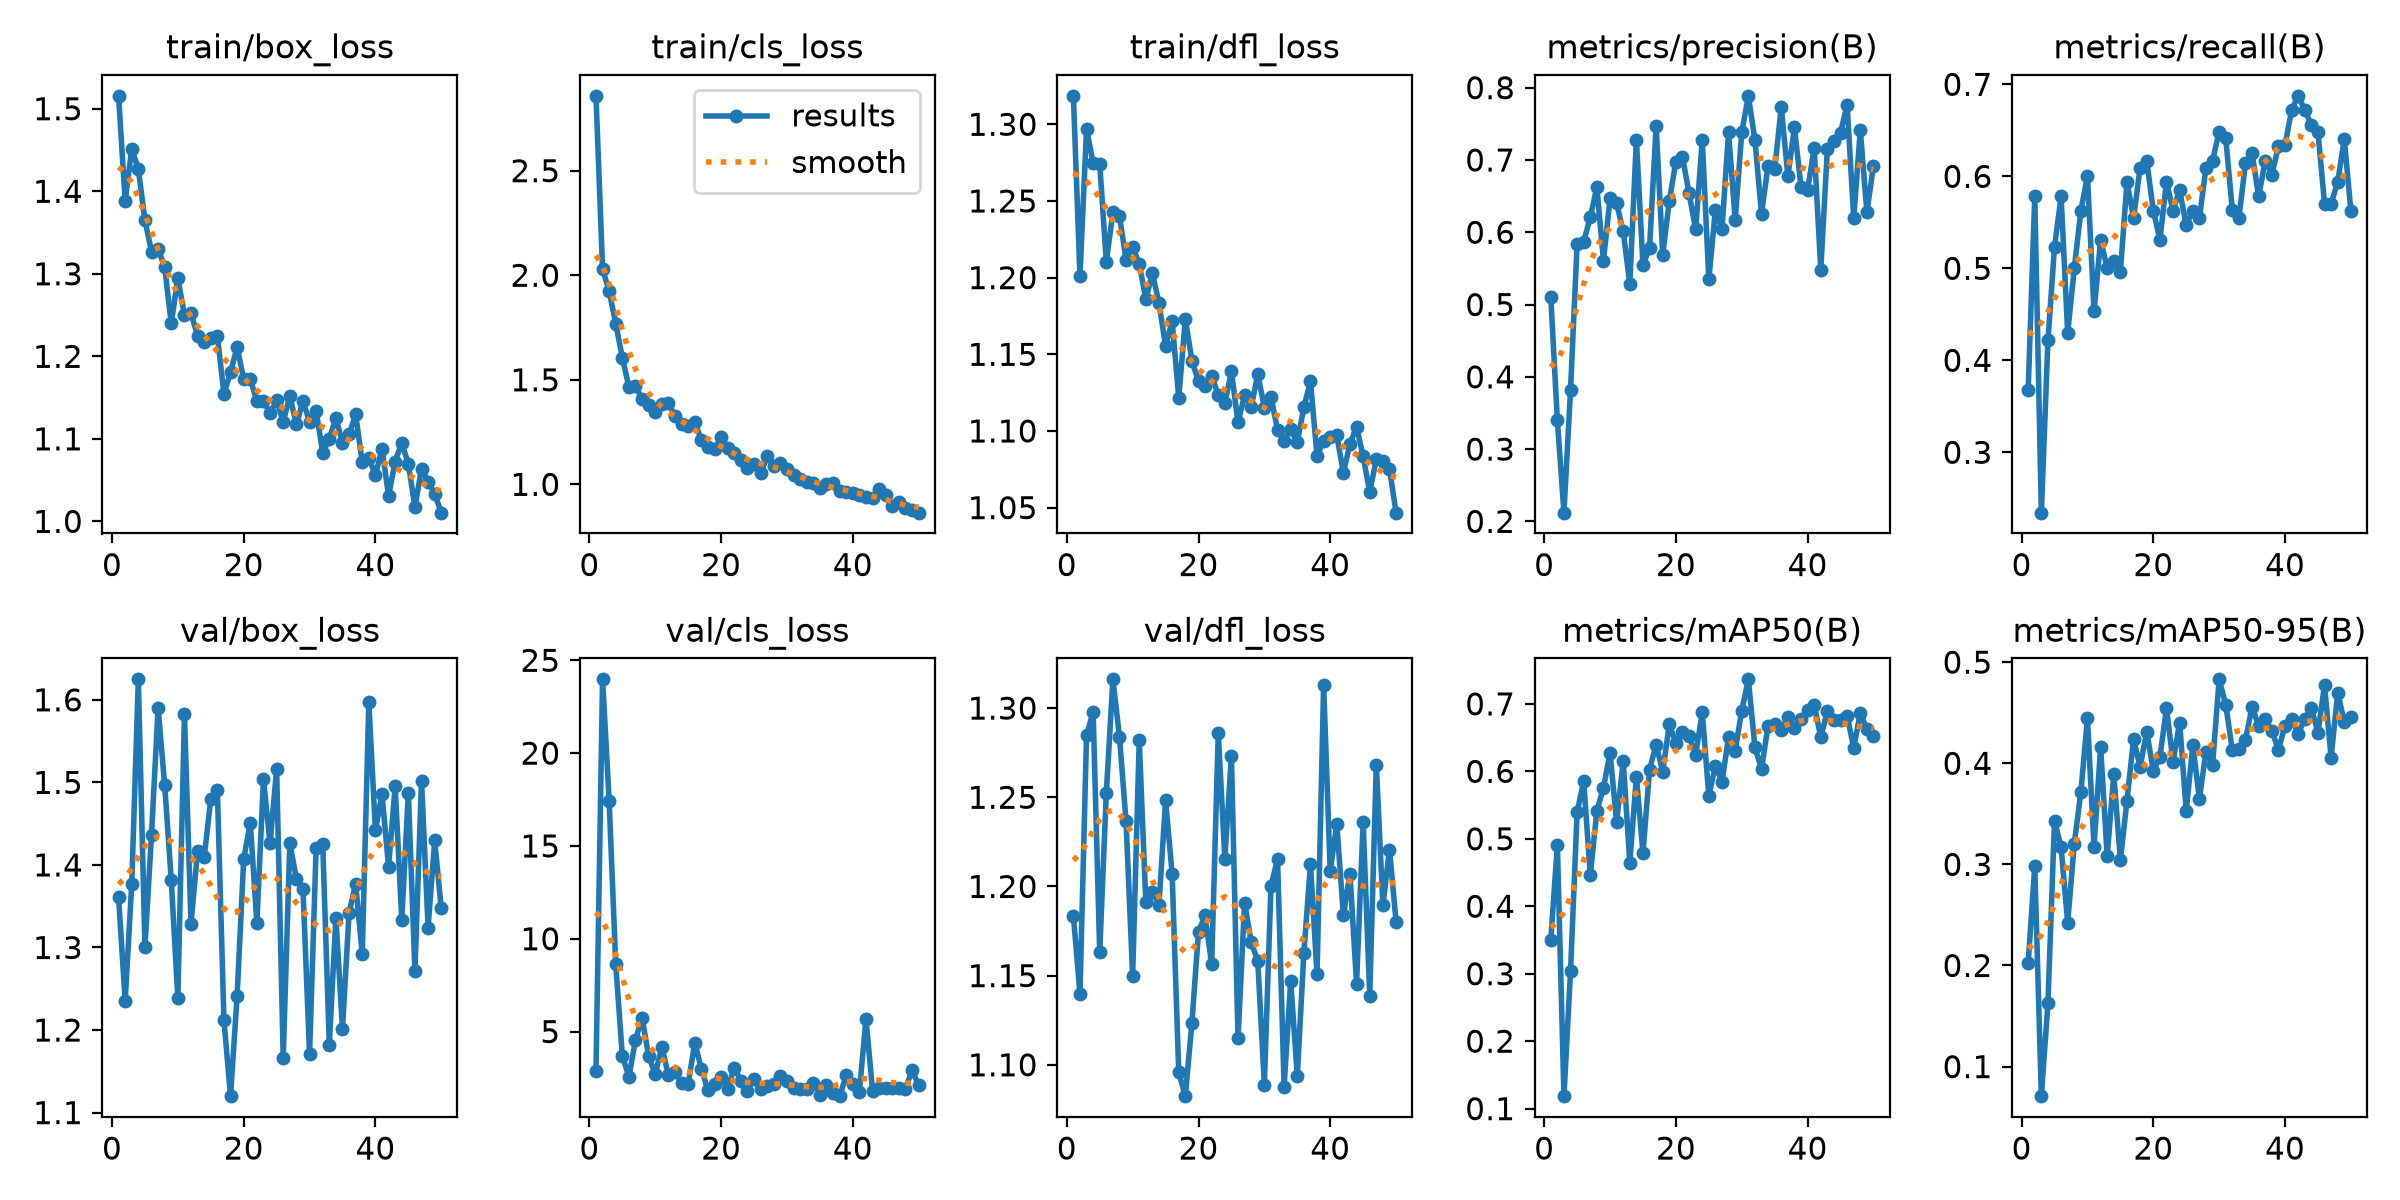

Data behind this chart, as committed beside it:
epoch, time, train/box_loss, train/cls_loss, train/dfl_loss, metrics/precision(B), metrics/recall(B), metrics/mAP50(B), metrics/mAP50-95(B), val/box_loss, val/cls_loss, val/dfl_loss, lr/pg0, lr/pg1, lr/pg2
1, 10.69, 1.516, 2.858, 1.319, 0.5108, 0.3672, 0.3494, 0.2024, 1.361, 2.871, 1.184, 0.0006528, 0.0006528, 0.0006528
2, 21.77, 1.388, 2.03, 1.201, 0.3397, 0.5781, 0.4912, 0.2985, 1.235, 23.97, 1.14, 0.001303, 0.001303, 0.001303
3, 36.33, 1.451, 1.924, 1.297, 0.2121, 0.2344, 0.1185, 0.07079, 1.377, 17.43, 1.285, 0.001937, 0.001937, 0.001937
4, 46.16, 1.427, 1.769, 1.275, 0.382, 0.4219, 0.3036, 0.1625, 1.625, 8.635, 1.298, 0.001926, 0.001926, 0.001926
5, 55.86, 1.365, 1.607, 1.274, 0.5837, 0.5234, 0.5393, 0.3433, 1.301, 3.69, 1.163, 0.001901, 0.001901, 0.001901
6, 65.73, 1.327, 1.465, 1.21, 0.5868, 0.5781, 0.5854, 0.3168, 1.437, 2.571, 1.252, 0.001876, 0.001876, 0.001876
7, 75.37, 1.331, 1.472, 1.243, 0.621, 0.4297, 0.4461, 0.2423, 1.59, 4.541, 1.316, 0.001852, 0.001852, 0.001852
8, 85.03, 1.308, 1.407, 1.24, 0.6624, 0.5, 0.5416, 0.3204, 1.497, 5.758, 1.284, 0.001827, 0.001827, 0.001827
9, 94.67, 1.24, 1.379, 1.212, 0.5609, 0.5625, 0.5757, 0.3716, 1.382, 3.672, 1.236, 0.001802, 0.001802, 0.001802
10, 104.5, 1.295, 1.344, 1.22, 0.6467, 0.6007, 0.6274, 0.4444, 1.239, 2.716, 1.15, 0.001777, 0.001777, 0.001777
11, 114.4, 1.25, 1.386, 1.209, 0.6402, 0.4531, 0.5247, 0.3177, 1.583, 4.176, 1.282, 0.001752, 0.001752, 0.001752
12, 124, 1.252, 1.39, 1.186, 0.6011, 0.5312, 0.6156, 0.4163, 1.329, 2.655, 1.191, 0.001728, 0.001728, 0.001728
13, 133.7, 1.225, 1.325, 1.203, 0.5289, 0.5, 0.4646, 0.3081, 1.417, 2.801, 1.197, 0.001703, 0.001703, 0.001703
14, 143.4, 1.218, 1.288, 1.183, 0.7282, 0.5078, 0.5922, 0.3892, 1.409, 2.256, 1.19, 0.001678, 0.001678, 0.001678
15, 153.1, 1.222, 1.277, 1.155, 0.5545, 0.4959, 0.4788, 0.3041, 1.48, 2.178, 1.248, 0.001654, 0.001654, 0.001654
16, 162.8, 1.225, 1.3, 1.172, 0.5786, 0.5938, 0.6026, 0.3629, 1.491, 4.394, 1.207, 0.001629, 0.001629, 0.001629
17, 172.5, 1.154, 1.211, 1.122, 0.747, 0.5547, 0.6396, 0.4236, 1.212, 3.005, 1.096, 0.001604, 0.001604, 0.001604
18, 182.3, 1.181, 1.177, 1.173, 0.5689, 0.6094, 0.5994, 0.3967, 1.12, 1.838, 1.082, 0.001579, 0.001579, 0.001579
19, 192, 1.212, 1.169, 1.146, 0.6434, 0.6172, 0.6701, 0.431, 1.241, 2.185, 1.124, 0.001554, 0.001554, 0.001554
20, 201.7, 1.172, 1.227, 1.132, 0.6978, 0.5625, 0.6416, 0.3927, 1.407, 2.531, 1.175, 0.00153, 0.00153, 0.00153
21, 211.4, 1.172, 1.173, 1.129, 0.704, 0.5312, 0.6577, 0.406, 1.451, 1.932, 1.184, 0.001505, 0.001505, 0.001505
22, 221.1, 1.146, 1.15, 1.136, 0.6539, 0.5938, 0.6522, 0.4544, 1.33, 3.056, 1.156, 0.00148, 0.00148, 0.00148
23, 231.1, 1.146, 1.118, 1.123, 0.604, 0.5625, 0.6246, 0.4016, 1.504, 2.339, 1.286, 0.001455, 0.001455, 0.001455
24, 240.8, 1.131, 1.079, 1.118, 0.7278, 0.5849, 0.6874, 0.4403, 1.426, 1.818, 1.216, 0.001431, 0.001431, 0.001431
25, 250.6, 1.147, 1.097, 1.139, 0.5349, 0.5469, 0.5633, 0.3529, 1.516, 2.459, 1.273, 0.001406, 0.001406, 0.001406
26, 260.4, 1.121, 1.054, 1.106, 0.631, 0.5625, 0.6083, 0.4177, 1.166, 1.889, 1.115, 0.001381, 0.001381, 0.001381
27, 270.1, 1.152, 1.136, 1.123, 0.6048, 0.5547, 0.5849, 0.365, 1.427, 2.079, 1.191, 0.001357, 0.001357, 0.001357
28, 279.8, 1.118, 1.09, 1.115, 0.7387, 0.6094, 0.6505, 0.4114, 1.383, 2.2, 1.169, 0.001332, 0.001332, 0.001332
29, 289.6, 1.146, 1.103, 1.137, 0.6166, 0.6172, 0.6306, 0.3986, 1.371, 2.607, 1.158, 0.001307, 0.001307, 0.001307
30, 299.3, 1.121, 1.072, 1.115, 0.738, 0.6484, 0.69, 0.483, 1.171, 2.363, 1.089, 0.001282, 0.001282, 0.001282
31, 309.3, 1.134, 1.046, 1.122, 0.7887, 0.6417, 0.7364, 0.4579, 1.421, 1.973, 1.2, 0.001257, 0.001257, 0.001257
32, 319, 1.083, 1.025, 1.101, 0.7275, 0.563, 0.6354, 0.4128, 1.425, 1.908, 1.216, 0.001233, 0.001233, 0.001233
33, 328.7, 1.1, 1.012, 1.094, 0.6258, 0.5547, 0.6035, 0.4137, 1.182, 1.902, 1.088, 0.001208, 0.001208, 0.001208
34, 338.5, 1.125, 1.004, 1.101, 0.6922, 0.6148, 0.6678, 0.4233, 1.336, 2.249, 1.147, 0.001183, 0.001183, 0.001183
35, 348.3, 1.095, 0.9845, 1.093, 0.6869, 0.625, 0.6703, 0.456, 1.202, 1.594, 1.094, 0.001159, 0.001159, 0.001159
36, 358.3, 1.106, 1, 1.115, 0.7734, 0.5781, 0.6611, 0.4365, 1.342, 2.115, 1.163, 0.001134, 0.001134, 0.001134
37, 368.2, 1.13, 1.004, 1.132, 0.6776, 0.6172, 0.6803, 0.4437, 1.377, 1.683, 1.213, 0.001109, 0.001109, 0.001109
38, 377.9, 1.071, 0.9691, 1.084, 0.745, 0.6016, 0.6648, 0.432, 1.292, 1.522, 1.151, 0.001084, 0.001084, 0.001084
39, 387.7, 1.077, 0.9647, 1.094, 0.6628, 0.6328, 0.6771, 0.4134, 1.597, 2.639, 1.313, 0.001059, 0.001059, 0.001059
40, 397.5, 1.056, 0.9605, 1.096, 0.6589, 0.6339, 0.6908, 0.4372, 1.442, 2.16, 1.209, 0.001035, 0.001035, 0.001035
41, 407.3, 1.088, 0.9484, 1.097, 0.7164, 0.6719, 0.6987, 0.4438, 1.486, 1.762, 1.235, 0.00101, 0.00101, 0.00101
42, 417, 1.031, 0.941, 1.073, 0.5482, 0.6875, 0.6505, 0.429, 1.398, 5.669, 1.184, 0.0009853, 0.0009853, 0.0009853
43, 426.8, 1.073, 0.9347, 1.091, 0.7147, 0.6719, 0.6899, 0.4439, 1.495, 1.824, 1.207, 0.0009605, 0.0009605, 0.0009605
44, 436.5, 1.095, 0.9769, 1.103, 0.7267, 0.6562, 0.6758, 0.4547, 1.334, 1.95, 1.145, 0.0009357, 0.0009357, 0.0009357
45, 446.3, 1.07, 0.9467, 1.083, 0.7379, 0.6484, 0.6759, 0.4301, 1.487, 1.956, 1.236, 0.000911, 0.000911, 0.000911
46, 456.1, 1.017, 0.8947, 1.06, 0.7766, 0.5703, 0.6826, 0.4772, 1.272, 1.963, 1.139, 0.0008862, 0.0008862, 0.0008862
47, 465.8, 1.064, 0.9144, 1.082, 0.6195, 0.5703, 0.6349, 0.4055, 1.502, 1.946, 1.268, 0.0008615, 0.0008615, 0.0008615
48, 475.6, 1.048, 0.8892, 1.08, 0.7417, 0.5938, 0.6865, 0.4699, 1.324, 1.929, 1.19, 0.0008368, 0.0008368, 0.0008368
49, 485.3, 1.033, 0.8787, 1.075, 0.6274, 0.6406, 0.6624, 0.4409, 1.43, 2.907, 1.221, 0.000812, 0.000812, 0.000812
50, 495.1, 1.011, 0.8647, 1.047, 0.6923, 0.5625, 0.6528, 0.4457, 1.347, 2.116, 1.18, 0.0007872, 0.0007872, 0.0007872
